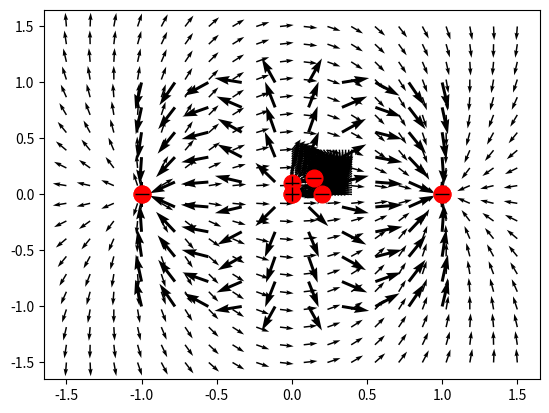

Here is the Python script that generated this plot:
#%%
import numpy as np
import matplotlib.pyplot as plt
positions = np.array([[2, 1, 3], [1, 3, 2]], dtype=np.float64)
velocities = np.zeros_like(positions)
masses = np.array([1, 3, 2], dtype=np.float64)
charges = np.array([1, -4, 2], dtype=np.float64)
# %%
k = 8.987551e9

def E(x, y, q, r):
    """
    Args:
        x (list of float): X position(s).
        y (list of float): Y position(s).
        q (float): Charge(s).
        r (iterable of float): (x, y) position(s) of the point charge(s).
            If an array is given, it should be a (2, N) array where N
            is the number of point charges.
    
    Returns:
        np.array([Ex, Ey]): array of X and Y components of E field
    """

    X = r[0]
    Y = r[1]
        
    Ex = []
    Ey = []
    for i in range(0,len(x)):
        x_i = x[i] - X
        y_i = y[i] - Y
        r_i_cube = (x_i**2 + y_i**2)**(3/2)
        ex = np.sum(k*(q/r_i_cube)*x_i)
        ey = np.sum(k*(q/r_i_cube)*y_i)
        Ex.append(ex)
        Ey.append(ey)

    return np.array([Ex, Ey])

def getUnitVector(x, y):
    r = np.sqrt(x**2 + y**2)
    return x/r, y/r

def plotCharge(q, r):
    X = r[0]
    Y = r[1]
    for i in range(0,len(q)):
        if q[i] > 0:
            plt.plot(X[i], Y[i], 'o', markersize=12, c='red')
            plt.plot(X[i], Y[i], '+', markersize=10, c='black')
        else:
            plt.plot(X[i], Y[i], 'o', markersize=12, c='red')
            plt.plot(X[i], Y[i], '_', markersize=10, c='black')
    return
# %%
"""
Testing it out.
Let's have 3 point charges with charge [1,2,-1] at the positions
(0,0) (0.2,0) (0,0.1).
We want the electric field at the positions
(0.2, 0.1) (0.2, 0.1) (1, 2)
Note: I repeated the point twice just to check.
"""
charge_test = np.array([1e-6,-2e-6,3e-6,-1.5e-6])
charge_position_test = np.array([[0,0.2,0,0.15],[0,0,0.1,0.15]])
x_test = np.array([0.2,0.2,1,2])
y_test = np.array([0.1,0.1,0.1,2])
results = E(x_test, y_test, charge_test, charge_position_test)
"""
It works. Now can have arbritary array of x and y, eg. from np.linspace.
"""
# %%
a = 20
x,y = np.meshgrid(np.linspace(0,0.4,a),np.linspace(0,0.4,a))
x = np.reshape(x, (a**2,1))
y = np.reshape(y, (a**2,1))
Ex, Ey = E(x, y, charge_test, charge_position_test)
Ex, Ey = getUnitVector(Ex, Ey)
plt.quiver(x, y, Ex, Ey)
plotCharge(charge_test, charge_position_test)
plt.show()
# %%
#Dipole:
x,y = np.meshgrid(np.linspace(-1.5,1.5,a),np.linspace(-1.5,1.5,a))
x = np.reshape(x, (a**2,1))
y = np.reshape(y, (a**2,1))
charge=np.array([1,-1])
position=np.array([[-1,1],[0,0]])
Ex, Ey = E(x, y, charge, position)
Ex, Ey = getUnitVector(Ex, Ey)
plt.quiver(x, y, Ex, Ey)
plotCharge(charge, position)
plt.show()
# %%
#Turn the block of code above into a single function:
def plotE(xmin,xmax,ymin,ymax,charge,position,a):
    """
    Args:
        xmin (float): minimum x value of chart.
        xmax (float): maximum x value of chart.
        ymin...
        ymax...
        charge (array of float): array of charges
        position (iterable of float): (x, y) position(s) of the point charge(s).
            If an array is given, it should be a (2, N) array where N
            is the number of point charges.
        a: number of vectors in each row and column
        
    """
    x,y = np.meshgrid(np.linspace(xmin,xmax,a),np.linspace(ymin,ymax,a))
    x = np.reshape(x, (a**2,1))
    y = np.reshape(y, (a**2,1))
    Ex, Ey = E(x, y, charge, position)
    Ex, Ey = getUnitVector(Ex, Ey)
    plt.quiver(x, y, Ex, Ey)
    plotCharge(charge, position)
    plt.show()
    return
# %%
#Get force on charge i
#i feels E of everyone else except itself
def getForce(charge, position):
    """
    Args:
        charge (array float): array of charges
        position (iterable of float): (x, y) position(s) of the point charge(s).
            If an array is given, it should be a (2, N) array where N
            is the number of point charges.
    Returns:
        force (array [[fx], [fy]]) force[0] is x components of force on each charge, 
        force[1] is y components of foce on each charge
    """
    Fx = []
    Fy = []
    for i in range(0,len(charge)):
        charge_on_i = charge.tolist()
        x_on_i = position[0].tolist()
        y_on_i = position[1].tolist()
        charge_i = charge_on_i.pop(i)
        x_i = x_on_i.pop(i)
        y_i = y_on_i.pop(i)
        #Note: the .pop(i) command removes ith element and returns it
        Ex_on_i, Ey_on_i = E([x_i], [y_i], charge_on_i, np.array([x_on_i, y_on_i]))
        Fx_on_i, Fy_on_i = charge_i*Ex_on_i[0], charge_i*Ey_on_i[0]
        #Note: Needed the [0] at the end of Ex_on_i and Ey_on_i because
        #generally E(x,y,...) returns an array when x and y are arrays,
        #but here, x and y is just a single-valued array
        Fx.append(Fx_on_i)
        Fy.append(Fy_on_i)
    return np.array([Fx, Fy])
# %%
#Testing the getForce function
testForceCharge = np.array([-1,1,-1])
testForcePosition = np.array([[-1,0,1],[0,0,0]])
plotE(-1,1,-1,1,testForceCharge,testForcePosition,10)
getForce(testForceCharge,testForcePosition)
# %%
#Now, having the force, we can get velocity (dr/dt) and acceleration (d2r/dt2) for the particles
#at times t

def getFuturePos(charge, mass, position, velocity, dt):
    """
    Args:
        charge (array float): array of charges
        mass (array of float): array of masses
        position (iterable of float): (x, y) position(s) of the point charge(s).
            If an array is given, it should be a (2, N) array where N
            is the number of point charges.
        velocity (iterable of float): similiar to position
        dt (float): time increment
    Returns:
        positionNew: array of updated postion
        velocityNew: array of updated velocity
        acceleration: current acceleration, in case we want to plot it
    """
    forces_x, forces_y = getForce(charge, position)
    X, Y = np.array(position[0]), np.array(position[1])
    Vx, Vy = np.array(velocity[0]), np.array(velocity[1])
    Ax, Ay = np.array(np.divide(forces_x, mass)), np.array(np.divide(forces_y, mass))
    Vxnew = Vx+dt*Ax
    Vynew = Vy+dt*Ay
    Xnew = X+dt*Vx
    Ynew = Y+dt*Vy
    positionNew = np.array([Xnew, Ynew])
    velocityNew = np.array([Vxnew, Vynew])
    acceleration = np.array([Ax, Ay])
    return positionNew, velocityNew, acceleration

def simulateCharges(charge, mass, position, velocity, time, dt):
    """
    Simulate motion of charges using finite differences approximation.
    Args:
        charge (array float): array of charges
        mass (array of float): array of masses
        position (iterable of float): (x, y) initial position(s) of the point charge(s).
            If an array is given, it should be a (2, N) array where N
            is the number of point charges.
        velocity (iterable of float): initial velocity. similiar to initial position
        time (float): amount of time we want to simulate. e.g. time=5s will simulate the 
            system for t=0s to t=5s
        dt (float): time increment
    Returns:
        tlist: array of times
        position_t: array of positions at each time in tlist
            Position of charges at time tlist[i] is given by position_t[i]
            position_t[i][0] gives x coordinates of charges at time tlist[i]
            position_t[i][1] gives y coordinates of charges at time tlist[i]
        velocity_t: array of velocity at each time in tlist
            works similiar to postion_t
        acceleration_t: acceleration at each time in tlist. Subtle note: the acceleration
            lags behind by one index. Eg. acceleration_t[i] gives the acceleration at time
            tlist[i-1].
            Works similiar to acceleration_t
    """
    t = 0
    tlist =[]
    position_t = []
    velocity_t = []
    acceleration_t = []
    while t < time:
        tlist.append(t)
        t += dt
        position, velocity, acceleration = getFuturePos(charge, mass, position, velocity, dt)
        position_t.append(position)
        velocity_t.append(velocity)
        acceleration_t.append(acceleration)
    return tlist, position_t, velocity_t, acceleration_t

def getParticleInfo(particleNum, attribute_t):
    particleNum -= 1 #because particle indexing starts at 0 in python
    x_t = []
    y_t = []
    for i in attribute_t:
        x_t.append(i[0][particleNum])
        y_t.append(i[1][particleNum])
    return x_t, y_t
# %%
